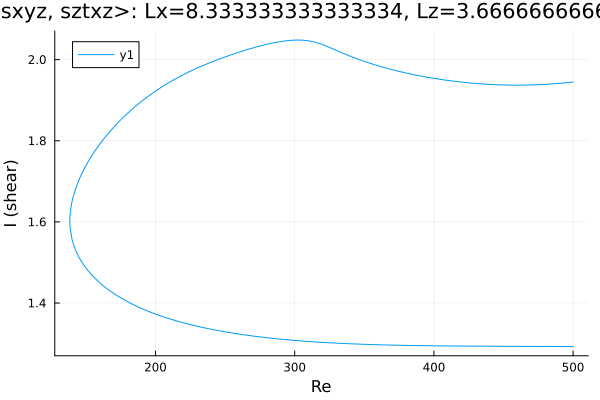

Source data for this figure (header and first rows):
Re, shear
500.0, 1.945
499.5, 1.945
498.1, 1.944
496.7, 1.944
495.3, 1.943
493.9, 1.943
492.5, 1.942
491.1, 1.942
489.6, 1.941
488.2, 1.941
486.8, 1.941
485.4, 1.94
484, 1.94
482.6, 1.94
481.2, 1.939
479.7, 1.939
478.3, 1.939
476.9, 1.939
475.5, 1.938
474.1, 1.938
472.7, 1.938
471.3, 1.938
469.8, 1.938
468.4, 1.937
467, 1.937
465.6, 1.937
464.2, 1.937
462.8, 1.937
461.4, 1.937
459.9, 1.937
459.4, 1.937
458, 1.937
456.6, 1.937
456.2, 1.937
454.8, 1.937
453.4, 1.937
452, 1.937
450.6, 1.938
449.2, 1.938
447.7, 1.938
446.3, 1.938
444.9, 1.938
443.5, 1.938
442.1, 1.939
440.7, 1.939
439.3, 1.939
437.8, 1.939
436.4, 1.94
435, 1.94
433.6, 1.94
432.2, 1.941
430.8, 1.941
429.4, 1.941
427.9, 1.942
426.5, 1.942
425.1, 1.943
424.7, 1.943
423.3, 1.943
421.9, 1.944
420.5, 1.944
... 523 more rows
